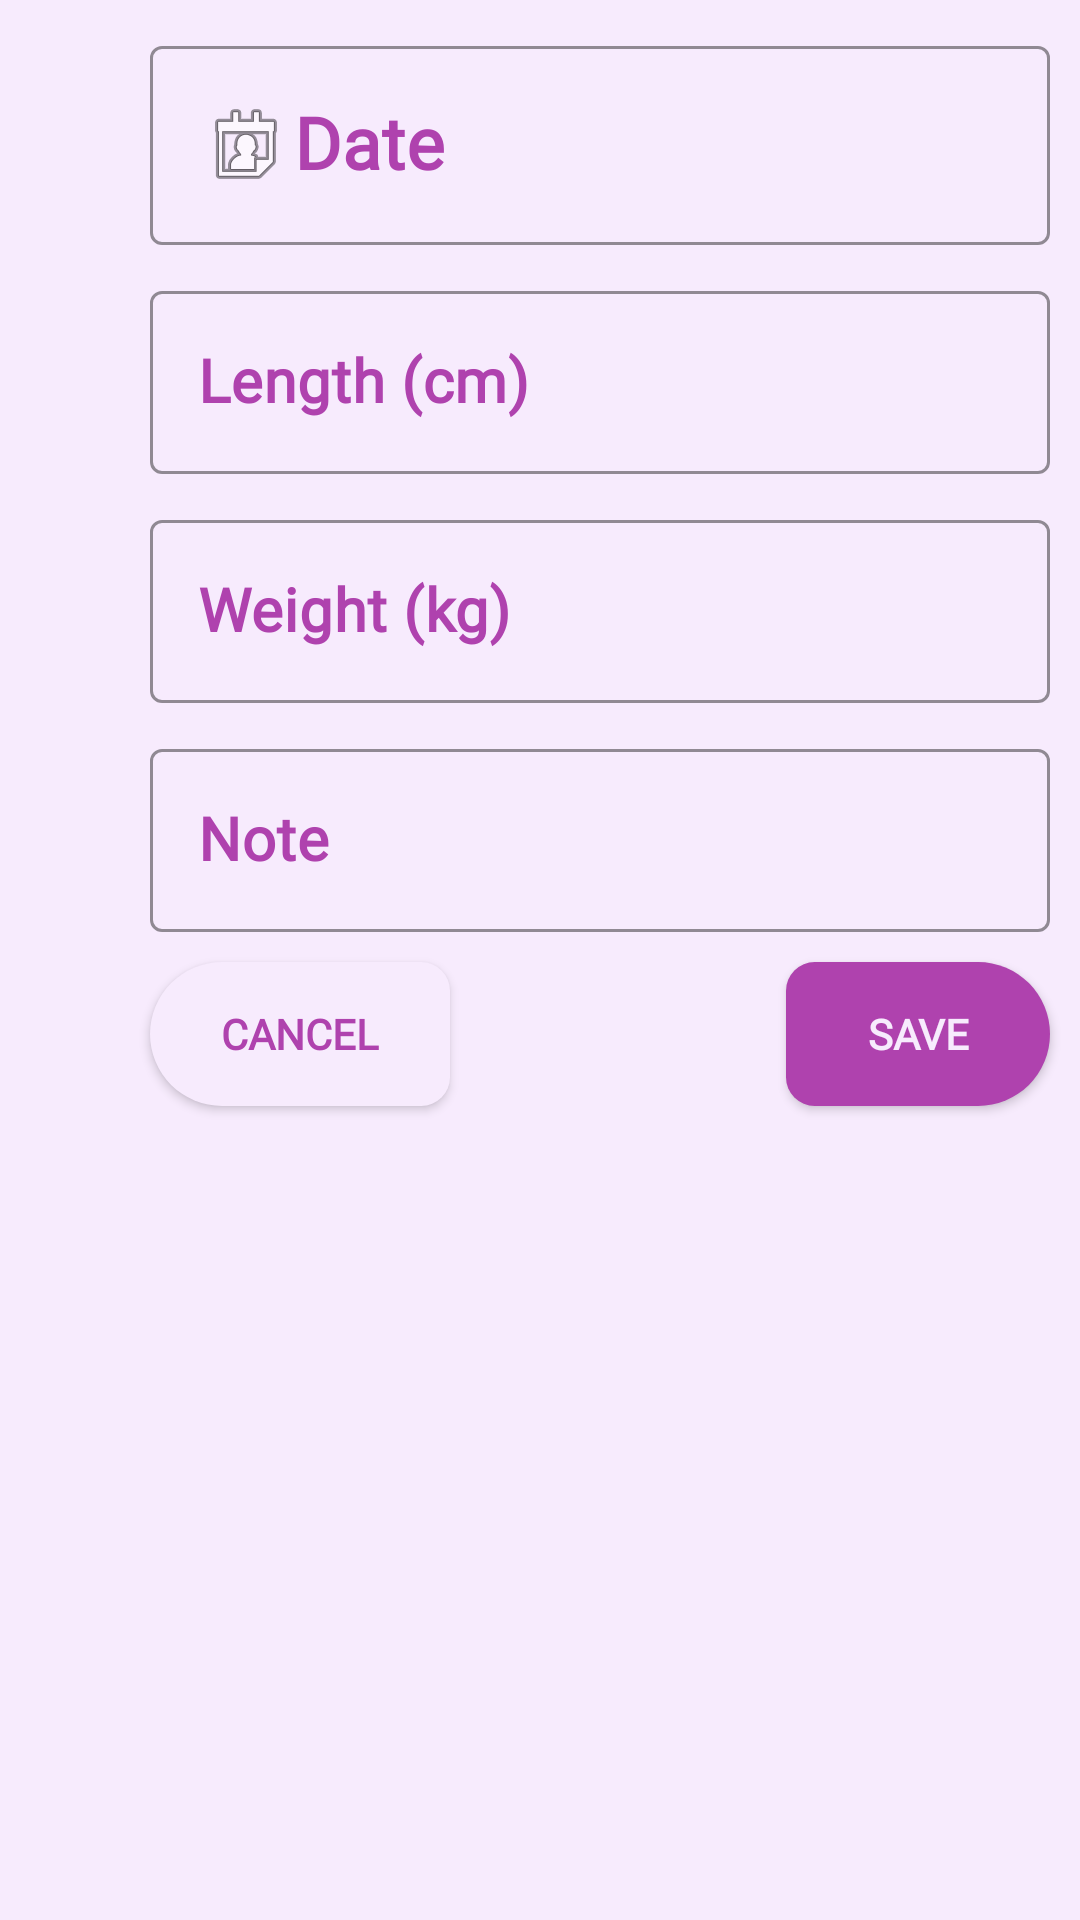

Here is an Android app screen rendered from its layout file. Give the layout XML and the strings, colors and styles it references.
<!-- AndroidManifest.xml: application theme Theme.Hardtest -->
<!-- res/layout/fragment_growth.xml -->
<?xml version="1.0" encoding="utf-8"?>
<FrameLayout xmlns:android="http://schemas.android.com/apk/res/android"
    xmlns:tools="http://schemas.android.com/tools"
    android:layout_width="match_parent"
    android:layout_height="match_parent"
    xmlns:app="http://schemas.android.com/apk/res-auto"
    tools:context=".main.Fragments.GrowthFragment">

    <androidx.constraintlayout.widget.ConstraintLayout
        android:layout_width="match_parent"
        android:layout_height="match_parent"
        android:background="@color/whitish_purple">

        <Button
            android:id="@+id/btn_save_growth"
            android:layout_width="wrap_content"
            android:layout_height="wrap_content"
            android:layout_marginStart="112dp"
            android:layout_marginTop="10dp"
            android:background="@drawable/rectangle_right"
            android:backgroundTint="@color/more_purple"
            android:fontFamily="@font/roboto_black"
            android:text="@string/save"
            android:textColor="@color/whitish_purple"
            android:textStyle="bold"
            app:backgroundTint="@color/deep_purple"
            app:layout_constraintStart_toEndOf="@+id/btn_cancel_growth"
            app:layout_constraintTop_toBottomOf="@+id/il_note_growth"
            tools:ignore="TextContrastCheck" />

        <com.google.android.material.textfield.TextInputLayout
            android:id="@+id/txt_il_date_growth"
            style="@style/Widget.MaterialComponents.TextInputLayout.OutlinedBox"
            android:layout_width="300dp"
            android:layout_height="wrap_content"
            android:layout_marginStart="50dp"
            android:layout_marginTop="10dp"
            android:hint="@string/date"
            android:textColorHint="@color/deep_purple"
            app:boxStrokeColor="@color/less_purple"
            app:hintTextColor="@color/deep_purple"
            app:layout_constraintStart_toStartOf="parent"
            app:layout_constraintTop_toTopOf="parent">

            <com.google.android.material.textfield.TextInputEditText
                android:id="@+id/iet_date_growth"
                android:layout_width="match_parent"
                android:layout_height="wrap_content"
                android:cursorVisible="false"
                android:drawableStart="@android:drawable/ic_menu_my_calendar"
                android:ems="10"
                android:focusable="false"
                android:focusableInTouchMode="true"
                android:fontFamily="@font/roboto_bold"
                android:gravity="center_vertical"
                android:textColor="@color/deep_purple"
                android:textColorHint="@color/deep_purple"
                android:textSize="24sp"
                android:textStyle="bold" />
        </com.google.android.material.textfield.TextInputLayout>

        <com.google.android.material.textfield.TextInputLayout
            android:id="@+id/il_length_growth"
            style="@style/Widget.MaterialComponents.TextInputLayout.OutlinedBox"
            android:layout_width="300dp"
            android:layout_height="wrap_content"
            android:layout_marginStart="50dp"
            android:layout_marginTop="10dp"
            android:hint="@string/length"
            android:textColorHint="@color/deep_purple"
            app:boxStrokeColor="@color/good_purple"
            app:hintTextColor="@color/deep_purple"
            app:layout_constraintStart_toStartOf="parent"
            app:layout_constraintTop_toBottomOf="@+id/txt_il_date_growth">

            <com.google.android.material.textfield.TextInputEditText
                android:id="@+id/iet_length_growth"
                android:layout_width="match_parent"
                android:layout_height="wrap_content"
                android:fontFamily="@font/roboto_bold"
                android:gravity="center_vertical"
                android:inputType="number"
                android:textColor="@color/deep_purple"
                android:textColorHint="@color/deep_purple"
                android:textSize="20sp"
                android:textStyle="bold" />
        </com.google.android.material.textfield.TextInputLayout>

        <com.google.android.material.textfield.TextInputLayout
            android:id="@+id/il_weight_growth"
            style="@style/Widget.MaterialComponents.TextInputLayout.OutlinedBox"
            android:layout_width="300dp"
            android:layout_height="wrap_content"
            android:layout_marginStart="50dp"
            android:layout_marginTop="10dp"
            android:hint="@string/weight"
            android:textColorHint="@color/deep_purple"
            app:boxStrokeColor="@color/good_purple"
            app:hintTextColor="@color/deep_purple"
            app:layout_constraintStart_toStartOf="parent"
            app:layout_constraintTop_toBottomOf="@+id/il_length_growth">

            <com.google.android.material.textfield.TextInputEditText
                android:id="@+id/iet_weight_growth"
                android:layout_width="match_parent"
                android:layout_height="wrap_content"
                android:fontFamily="@font/roboto_bold"
                android:gravity="center_vertical"
                android:inputType="number"
                android:textColor="@color/deep_purple"
                android:textColorHint="@color/deep_purple"
                android:textSize="20sp"
                android:textStyle="bold" />
        </com.google.android.material.textfield.TextInputLayout>

        <com.google.android.material.textfield.TextInputLayout
            android:id="@+id/il_note_growth"
            style="@style/Widget.MaterialComponents.TextInputLayout.OutlinedBox"
            android:layout_width="300dp"
            android:layout_height="wrap_content"
            android:layout_marginStart="50dp"
            android:layout_marginTop="10dp"
            android:hint="@string/hint_note"
            android:textColorHint="@color/deep_purple"
            app:boxStrokeColor="@color/good_purple"
            app:hintTextColor="@color/deep_purple"
            app:layout_constraintStart_toStartOf="parent"
            app:layout_constraintTop_toBottomOf="@+id/il_weight_growth">

            <com.google.android.material.textfield.TextInputEditText
                android:id="@+id/iet_note_growth"
                android:layout_width="match_parent"
                android:layout_height="wrap_content"
                android:fontFamily="@font/roboto_bold"
                android:gravity="center_vertical"
                android:textColor="@color/deep_purple"
                android:textColorHint="@color/deep_purple"
                android:textSize="20sp"
                android:textStyle="bold" />
        </com.google.android.material.textfield.TextInputLayout>

        <Button
            android:id="@+id/btn_cancel_growth"
            android:layout_width="100dp"
            android:layout_height="wrap_content"
            android:layout_marginStart="50dp"
            android:layout_marginTop="10dp"
            android:background="@drawable/rectangle_left"
            android:fontFamily="@font/roboto_black"
            android:text="@string/cancel"
            android:textColor="@color/deep_purple"
            android:textStyle="bold"
            app:backgroundTint="@color/whitish_purple"
            app:layout_constraintStart_toStartOf="parent"
            app:layout_constraintTop_toBottomOf="@+id/il_note_growth" />

        <ProgressBar
            android:id="@+id/pb_growth"
            style="?android:attr/progressBarStyle"
            android:layout_width="wrap_content"
            android:layout_height="wrap_content"
            android:layout_marginStart="180dp"
            android:layout_marginTop="400dp"
            android:visibility="gone"
            app:layout_constraintStart_toStartOf="parent"
            app:layout_constraintTop_toTopOf="parent" />

    </androidx.constraintlayout.widget.ConstraintLayout>

</FrameLayout>
<!-- resources referenced by this layout -->
<resources>
  <color name="deep_purple">#AF42AE</color>
  <color name="good_purple">#CBA9D1</color>
  <color name="less_purple">#D6BBC0</color>
  <color name="more_purple">#C585B3</color>
  <color name="whitish_purple">#F7EBFD</color>
  <!-- drawable rectangle_left (drawable) -->
  <?xml version="1.0" encoding="utf-8"?>
  
  <shape
      xmlns:android="http://schemas.android.com/apk/res/android"
      android:shape="rectangle"
      android:padding="10dp">
      <solid android:color="@color/whitish_purple"/>
      <corners
          android:bottomRightRadius="20dp"
          android:bottomLeftRadius="50dp"
          android:topLeftRadius="50dp"
          android:topRightRadius="20dp"/>
  </shape>
  <!-- drawable rectangle_right (drawable) -->
  <?xml version="1.0" encoding="utf-8"?>
  
  <shape
      xmlns:android="http://schemas.android.com/apk/res/android"
      android:shape="rectangle"
      android:padding="10dp">
      <solid android:color="@color/deep_purple"/>
      <corners
          android:bottomRightRadius="50dp"
          android:bottomLeftRadius="20dp"
          android:topLeftRadius="20dp"
          android:topRightRadius="50dp"/>
  </shape>
  <string name="cancel">Cancel</string>
  <string name="date">Date</string>
  <string name="hint_note">Note</string>
  <string name="length">Length (cm)</string>
  <string name="save">Save</string>
  <string name="weight">Weight (kg)</string>
  <style name="Theme.Hardtest" parent="Theme.MaterialComponents.DayNight.DarkActionBar">
          
          <item name="colorPrimary">@color/purple_500</item>
          <item name="colorPrimaryVariant">@color/purple_700</item>
          <item name="colorOnPrimary">@color/white</item>
          
          <item name="colorSecondary">@color/teal_200</item>
          <item name="colorSecondaryVariant">@color/teal_700</item>
          <item name="colorOnSecondary">@color/black</item>
          
          <item name="android:statusBarColor" tools:targetApi="l">?attr/colorPrimaryVariant</item>
          
          <item name="windowNoTitle">true</item>
      </style>
  <color name="purple_500">#FF6200EE</color>
  <color name="purple_700">#FF3700B3</color>
  <color name="white">#FFFFFFFF</color>
  <color name="teal_200">#FF03DAC5</color>
  <color name="teal_700">#FF018786</color>
  <color name="black">#FF000000</color>
</resources>
